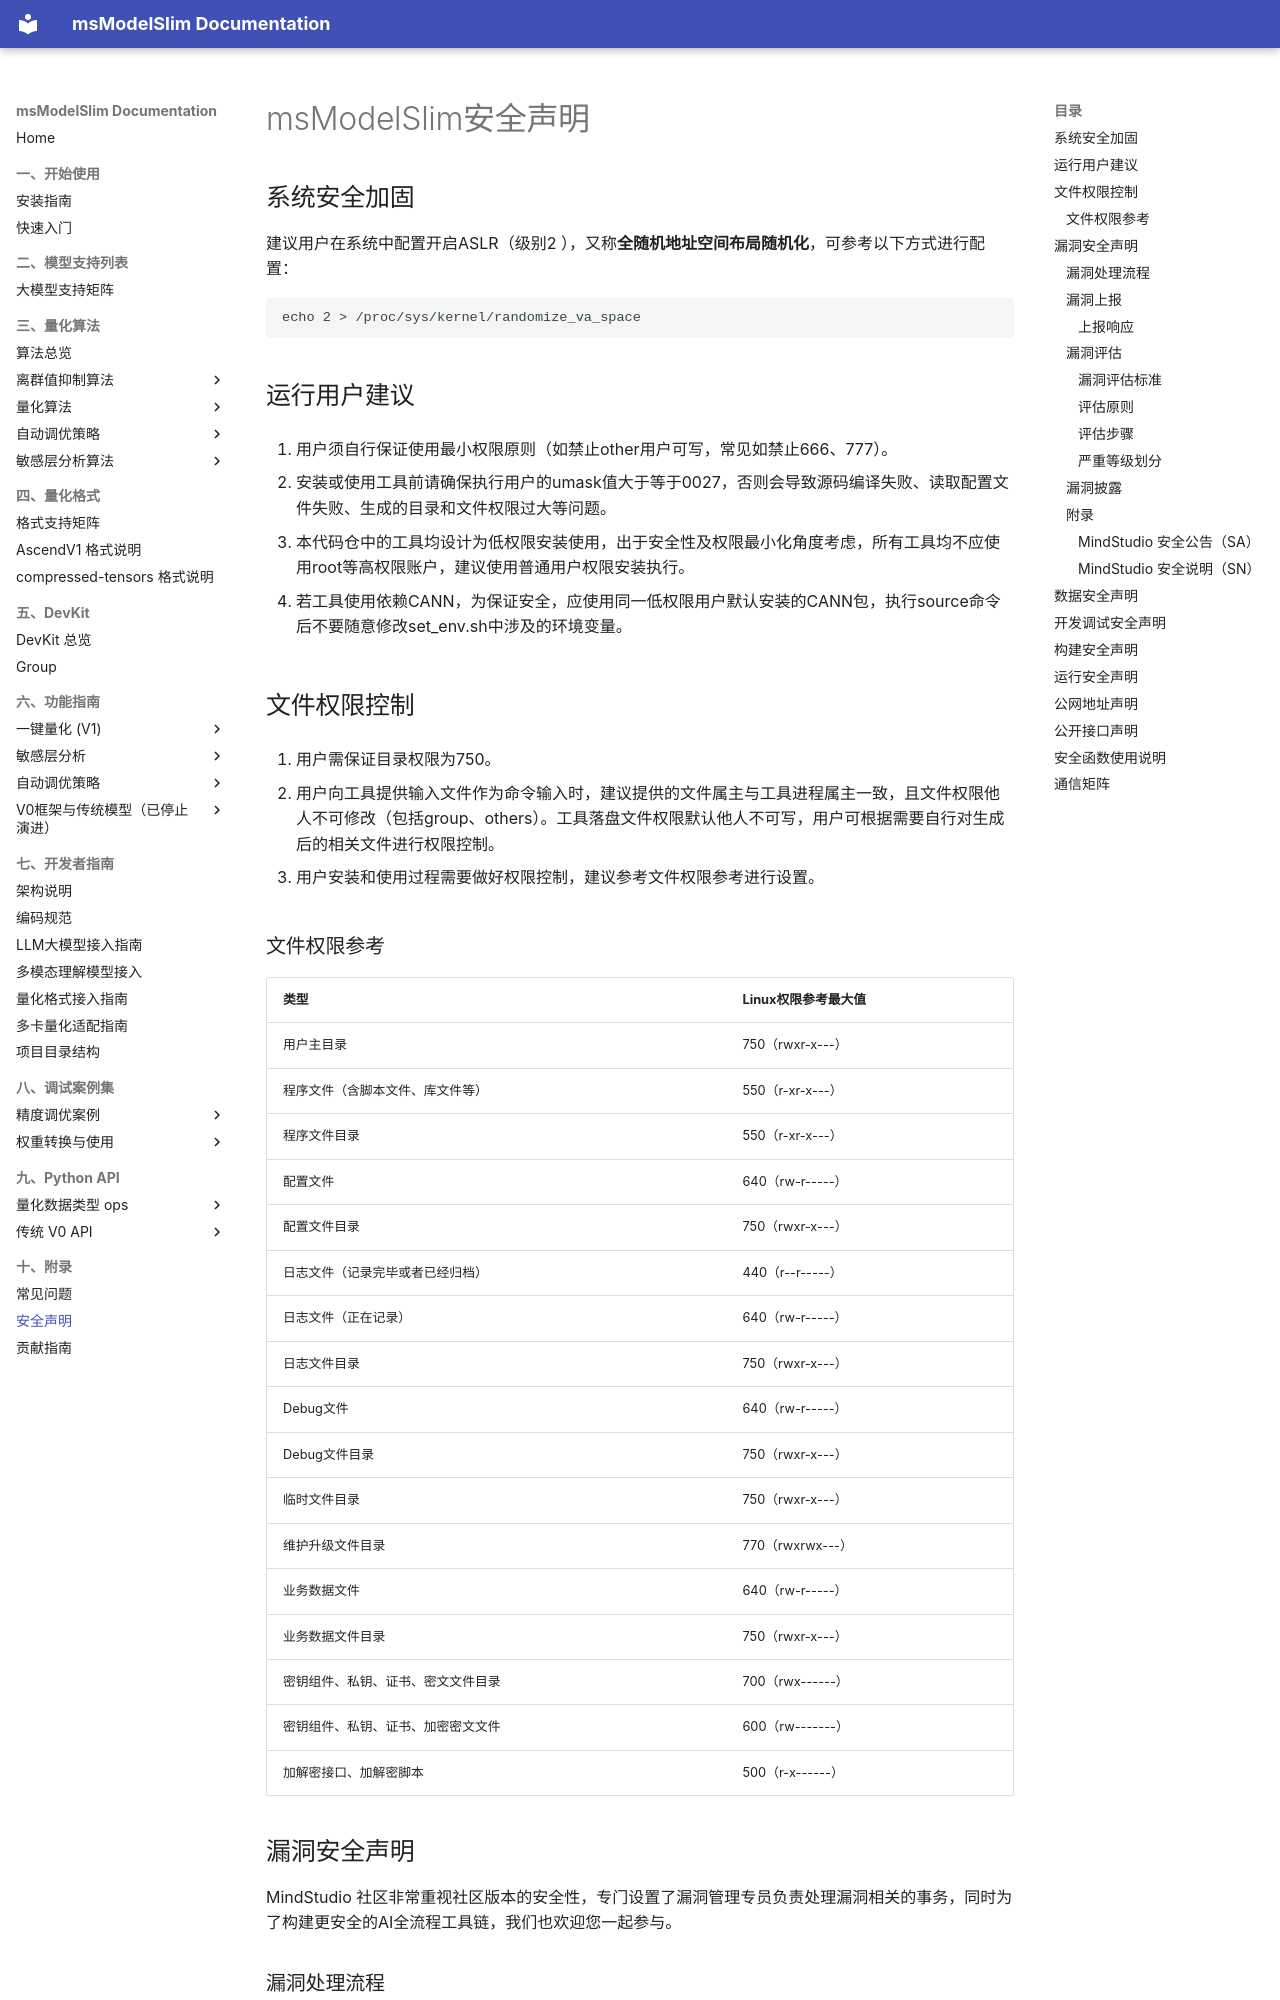

repository: Ascend/msmodelslim · page: zh/legal/SECURITY/index.html · generator: mkdocs

# msModelSlim安全声明

## 系统安全加固

建议用户在系统中配置开启ASLR（级别2 ），又称**全随机地址空间布局随机化**，可参考以下方式进行配置：

    echo 2 > /proc/sys/kernel/randomize_va_space

## 运行用户建议

 1. 用户须自行保证使用最小权限原则（如禁止other用户可写，常见如禁止666、777）。

 2. 安装或使用工具前请确保执行用户的umask值大于等于0027，否则会导致源码编译失败、读取配置文件失败、生成的目录和文件权限过大等问题。

 3. 本代码仓中的工具均设计为低权限安装使用，出于安全性及权限最小化角度考虑，所有工具均不应使用root等高权限账户，建议使用普通用户权限安装执行。

 4. 若工具使用依赖CANN，为保证安全，应使用同一低权限用户默认安装的CANN包，执行source命令后不要随意修改set_env.sh中涉及的环境变量。

## 文件权限控制

 1. 用户需保证目录权限为750。

 2. 用户向工具提供输入文件作为命令输入时，建议提供的文件属主与工具进程属主一致，且文件权限他人不可修改（包括group、others）。工具落盘文件权限默认他人不可写，用户可根据需要自行对生成后的相关文件进行权限控制。

 3. 用户安装和使用过程需要做好权限控制，建议参考文件权限参考进行设置。

### 文件权限参考

| 类型                               | Linux权限参考最大值 |
| ---------------------------------- | ------------------- |
| 用户主目录                         | 750（rwxr-x---）    |
| 程序文件（含脚本文件、库文件等）     | 550（r-xr-x---）    |
| 程序文件目录                       | 550（r-xr-x---）    |
| 配置文件                           | 640（rw-r-----）    |
| 配置文件目录                       | 750（rwxr-x---）    |
| 日志文件（记录完毕或者已经归档）     | 440（r--r-----）    |
| 日志文件（正在记录）                 | 640（rw-r-----）    |
| 日志文件目录                       | 750（rwxr-x---）    |
| Debug文件                          | 640（rw-r-----）    |
| Debug文件目录                      | 750（rwxr-x---）    |
| 临时文件目录                       | 750（rwxr-x---）    |
| 维护升级文件目录                   | 770（rwxrwx---）    |
| 业务数据文件                       | 640（rw-r-----）    |
| 业务数据文件目录                   | 750（rwxr-x---）    |
| 密钥组件、私钥、证书、密文文件目录 | 700（rwx------）    |
| 密钥组件、私钥、证书、加密密文文件     | 600（rw-------）    |
| 加解密接口、加解密脚本             | 500（r-x------）    |

## 漏洞安全声明

MindStudio 社区非常重视社区版本的安全性，专门设置了漏洞管理专员负责处理漏洞相关的事务，同时为了构建更安全的AI全流程工具链，我们也欢迎您一起参与。
